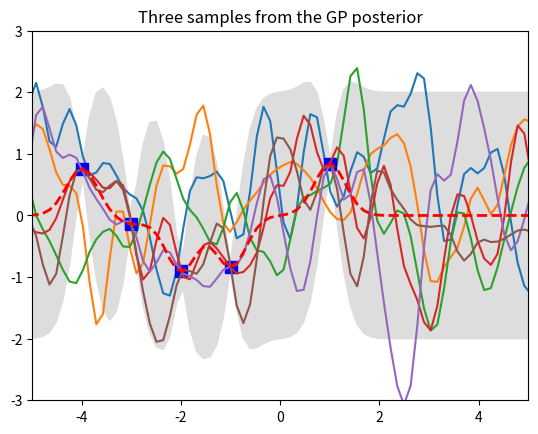

The script that saved this image:
import numpy as np
import matplotlib.pyplot as pl

# Test data
n = 90
Xtest = np.linspace(-6, 6, n).reshape(-1, 1)

# Define the kernel function
def kernel(a, b, param):
    sqdist = np.sum(a**2,1).reshape(-1,1) + np.sum(b**2,1) - 2*np.dot(a, b.T)
    return np.exp(-.5 * (1/param) * sqdist)

param = 0.1
K_ss = kernel(Xtest, Xtest, param)

# Get cholesky decomposition (square root) of the
# covariance matrix
L = np.linalg.cholesky(K_ss + 1e-15*np.eye(n))
# Sample 3 sets of standard normals for our test points,
# multiply them by the square root of the covariance matrix
f_prior = np.dot(L, np.random.normal(size=(n,3)))

# Now let's plot the 3 sampled functions.
pl.plot(Xtest, f_prior)
pl.axis([-6, 6, -3, 3])
pl.title('Three samples from the GP prior')
pl.show()



# Noiseless training data
Xtrain = np.array([-4, -3, -2, -1, 1]).reshape(5,1)
ytrain = np.sin(Xtrain)

# Apply the kernel function to our training points
K = kernel(Xtrain, Xtrain, param)
L = np.linalg.cholesky(K + 0.00005*np.eye(len(Xtrain)))

# Compute the mean at our test points.
K_s = kernel(Xtrain, Xtest, param)
Lk = np.linalg.solve(L, K_s)
mu = np.dot(Lk.T, np.linalg.solve(L, ytrain)).reshape((n,))

# Compute the standard deviation so we can plot it
s2 = np.diag(K_ss) - np.sum(Lk**2, axis=0)
stdv = np.sqrt(s2)
# Draw samples from the posterior at our test points.
L = np.linalg.cholesky(K_ss + 1e-6*np.eye(n) - np.dot(Lk.T, Lk))
f_post = mu.reshape(-1,1) + np.dot(L, np.random.normal(size=(n,3)))

pl.plot(Xtrain, ytrain, 'bs', ms=8)
pl.plot(Xtest, f_post)
pl.gca().fill_between(Xtest.flat, mu-2*stdv, mu+2*stdv, color="#dddddd")
pl.plot(Xtest, mu, 'r--', lw=2)
pl.axis([-5, 5, -3, 3])
pl.title('Three samples from the GP posterior')
pl.show()